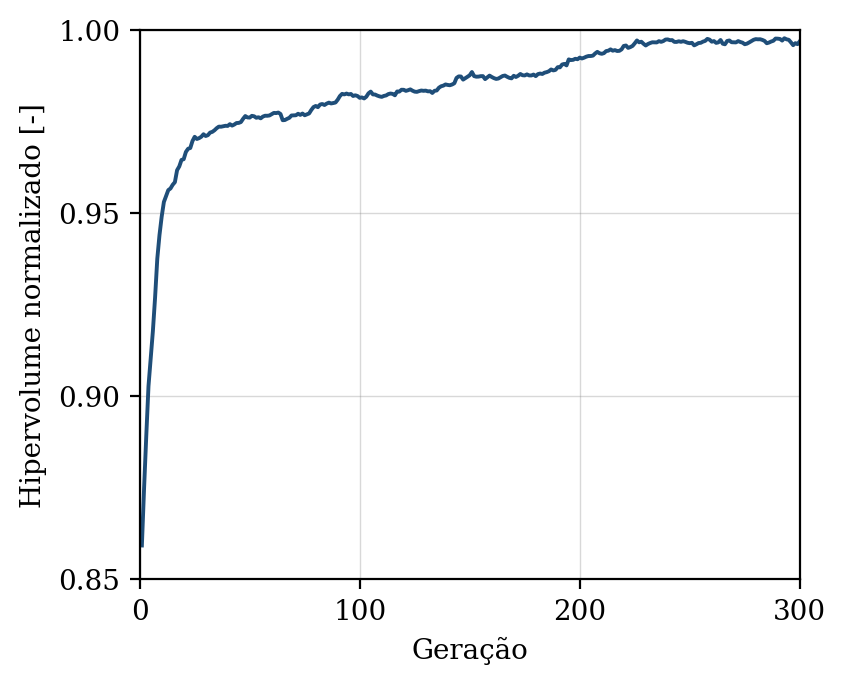

The file beside this chart, header and first rows:
geracao, hipervolume, n_solucoes, n_avaliacoes
1, 0.8593, 13, 50
2, 0.8749, 19, 100
3, 0.8892, 23, 150
4, 0.9027, 31, 200
5, 0.9103, 37, 250
6, 0.9178, 39, 300
7, 0.927, 47, 350
8, 0.9375, 50, 400
9, 0.944, 50, 450
10, 0.949, 50, 500
11, 0.953, 50, 550
12, 0.9547, 50, 600
13, 0.9563, 50, 650
14, 0.9567, 50, 700
15, 0.9577, 50, 750
16, 0.9585, 50, 800
17, 0.9617, 50, 850
18, 0.9628, 50, 900
19, 0.9645, 50, 950
20, 0.9647, 50, 1000
21, 0.9667, 50, 1050
22, 0.9676, 50, 1100
23, 0.9678, 50, 1150
24, 0.9697, 50, 1200
25, 0.9708, 50, 1250
26, 0.9702, 50, 1300
27, 0.9705, 50, 1350
28, 0.9709, 50, 1400
29, 0.9715, 50, 1450
30, 0.9711, 50, 1500
31, 0.9713, 50, 1550
32, 0.972, 50, 1600
33, 0.9722, 50, 1650
34, 0.9726, 50, 1700
35, 0.9732, 50, 1750
36, 0.9736, 50, 1800
37, 0.9736, 50, 1850
38, 0.9737, 50, 1900
39, 0.9739, 50, 1950
40, 0.9738, 50, 2000
41, 0.9743, 50, 2050
42, 0.9739, 50, 2100
43, 0.9742, 50, 2150
44, 0.9746, 50, 2200
45, 0.9746, 50, 2250
46, 0.9749, 50, 2300
47, 0.9758, 50, 2350
48, 0.9765, 50, 2400
49, 0.9761, 50, 2450
50, 0.9761, 50, 2500
51, 0.9766, 50, 2550
52, 0.9764, 50, 2600
53, 0.976, 50, 2650
54, 0.9762, 50, 2700
55, 0.9759, 50, 2750
56, 0.9764, 50, 2800
57, 0.9766, 50, 2850
58, 0.9766, 50, 2900
59, 0.9767, 50, 2950
60, 0.977, 50, 3000
... 240 more rows
